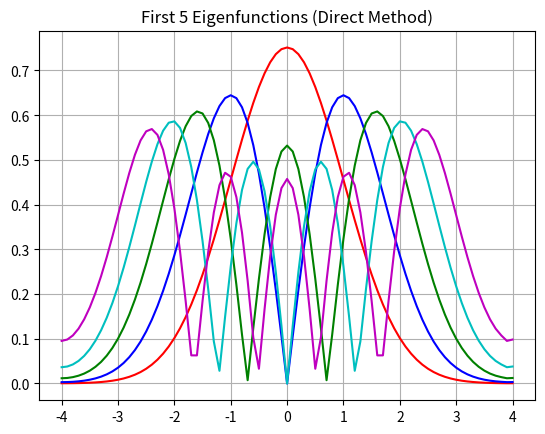

Here is the Python script that generated this plot:
import numpy as np
import matplotlib.pyplot as plt
from scipy.sparse.linalg import eigs

tol = 1e-4
K = 1
L1 = 4
xspan_1 = np.linspace(-L1, L1, 81)
N = len(xspan_1) - 2
dx = xspan_1[1] - xspan_1[0]

def construct_A(K, xspan, dx):
    T1 = np.zeros((N, N)) 
    for i in range(N):
        T1[i, i] = -2 - K * (xspan[i+1])**2 * dx**2    # main diag
        for j in range(N-1):
            T1[j, j+1] = 1
            T1[j+1, j] = 1
    T1 = T1
    T2 = np.zeros((N, N))
    T2[0, 0] = 4/3
    T2[0, 1] = -1/3
    T2[N-1, N-2] = -1/3
    T2[N-1, N-1] = 4/3
    A = -(T1 + T2)
    return A

def sol_eigen(K, xspan, tol):
    col = ['r', 'b', 'g', 'c', 'm', 'k']
    eigenvalues = []
    eigenfunctions = []
    A = construct_A(K, xspan, dx)
    # print(A)
    # Solve A * phi = eps * phi
    eps_list, eigvecs = eigs(A / dx**2, k = 5, which = 'SM')
    sorted_indices = np.argsort(np.abs(eps_list))
    Vsort = eps_list[sorted_indices]
    Fsort = eigvecs[:,sorted_indices]

    for modes in range(5):
        phi_n = Fsort[:, modes]
        phi_n = np.insert(phi_n, 0, 4/3*phi_n[0] - 1/3*phi_n[1])
        phi_n = np.insert(phi_n, -1, 4/3*phi_n[-1] - 1/3*phi_n[-2])
        # Normalize
        norm = np.trapezoid(phi_n**2, xspan)
        norm_phi_n = phi_n / np.sqrt(norm)
        eigenvalues.append(Vsort[modes].real)
        eigenfunctions.append(np.abs(norm_phi_n))
        plt.plot(xspan, abs(norm_phi_n), col[modes])

    plt.title('First 5 Eigenfunctions (Direct Method)')
    plt.grid(True)
    plt.show()
    return eigenvalues, np.vstack(eigenfunctions)

eigenvalues_d, eigenfunctions_d = sol_eigen(K, xspan_1, tol)

A3 = eigenfunctions_d.T
A4 = [float(ev) for ev in eigenvalues_d]

print(A3)
print(A4)

